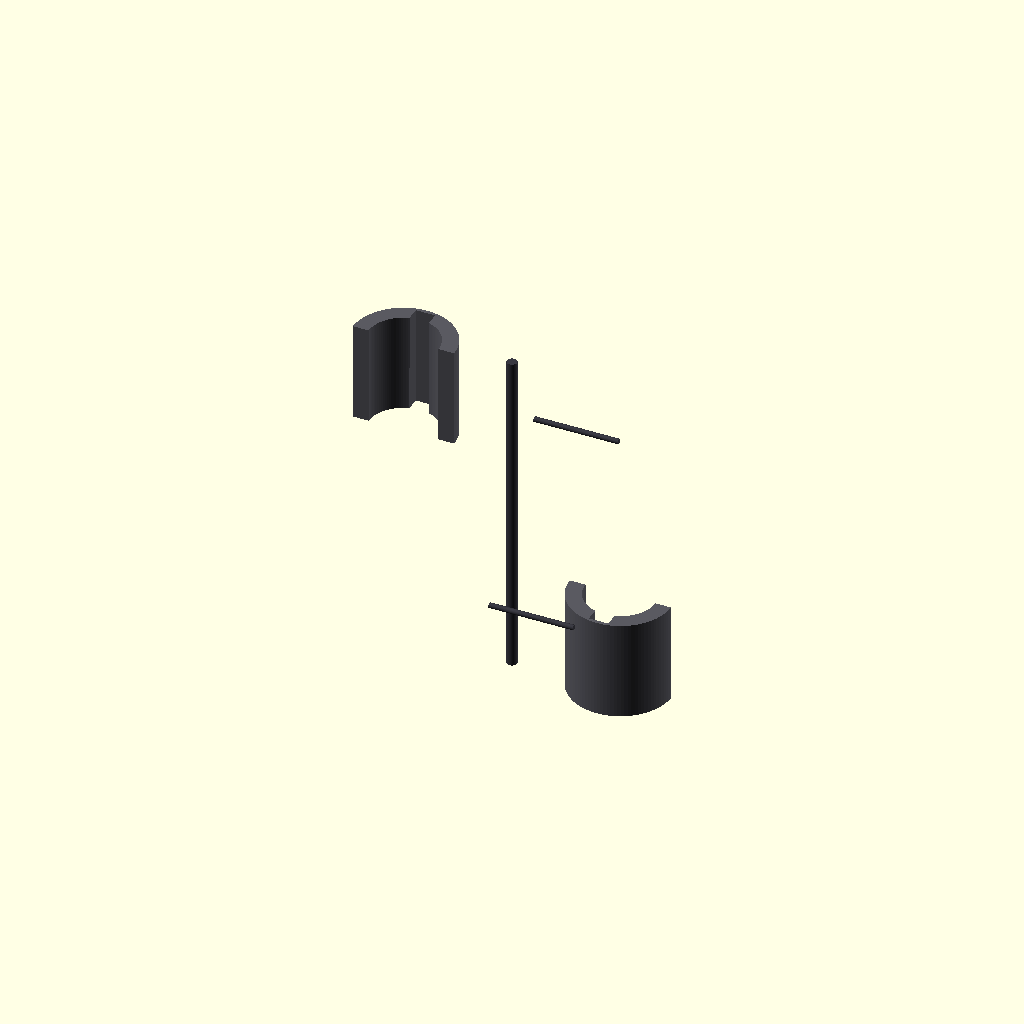
Cell 1 — every parameter at its default value.
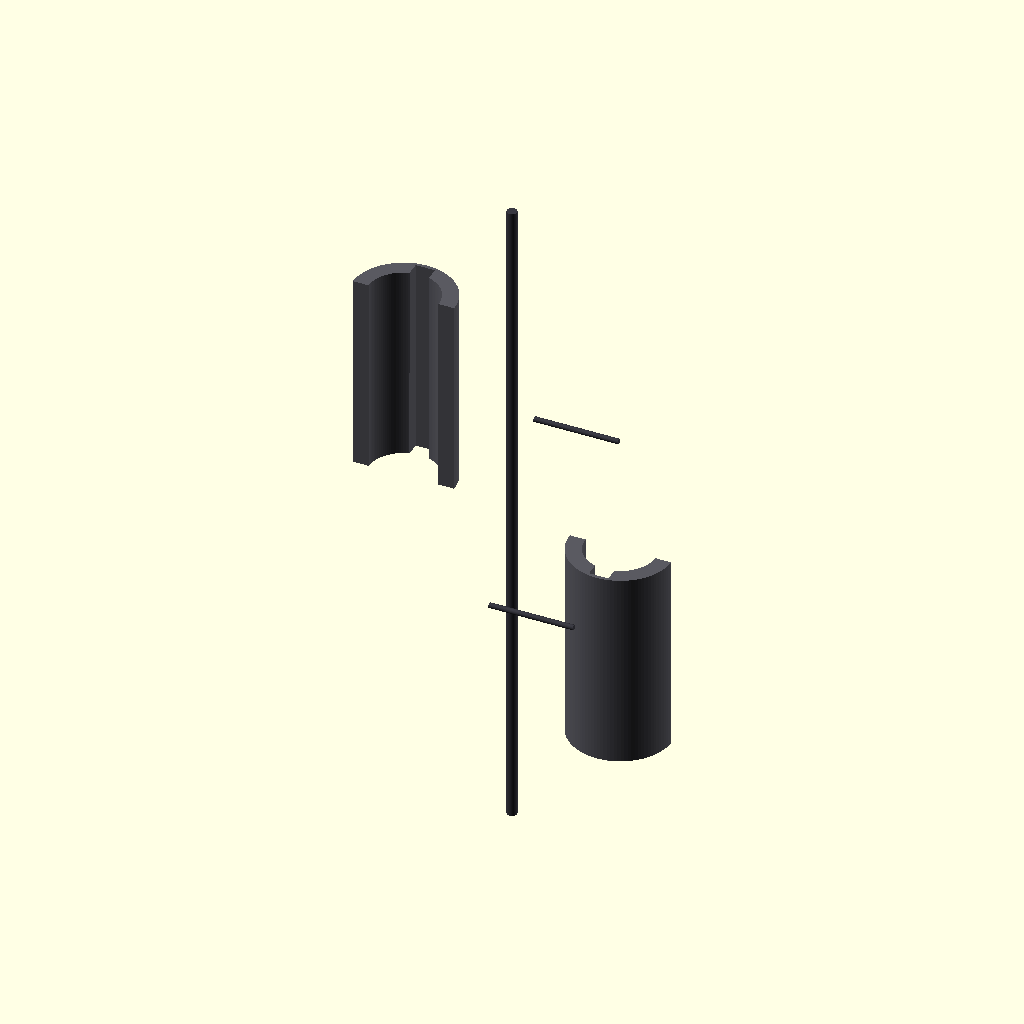
Cell 2: block_total_length = 1840 (everything else at default).
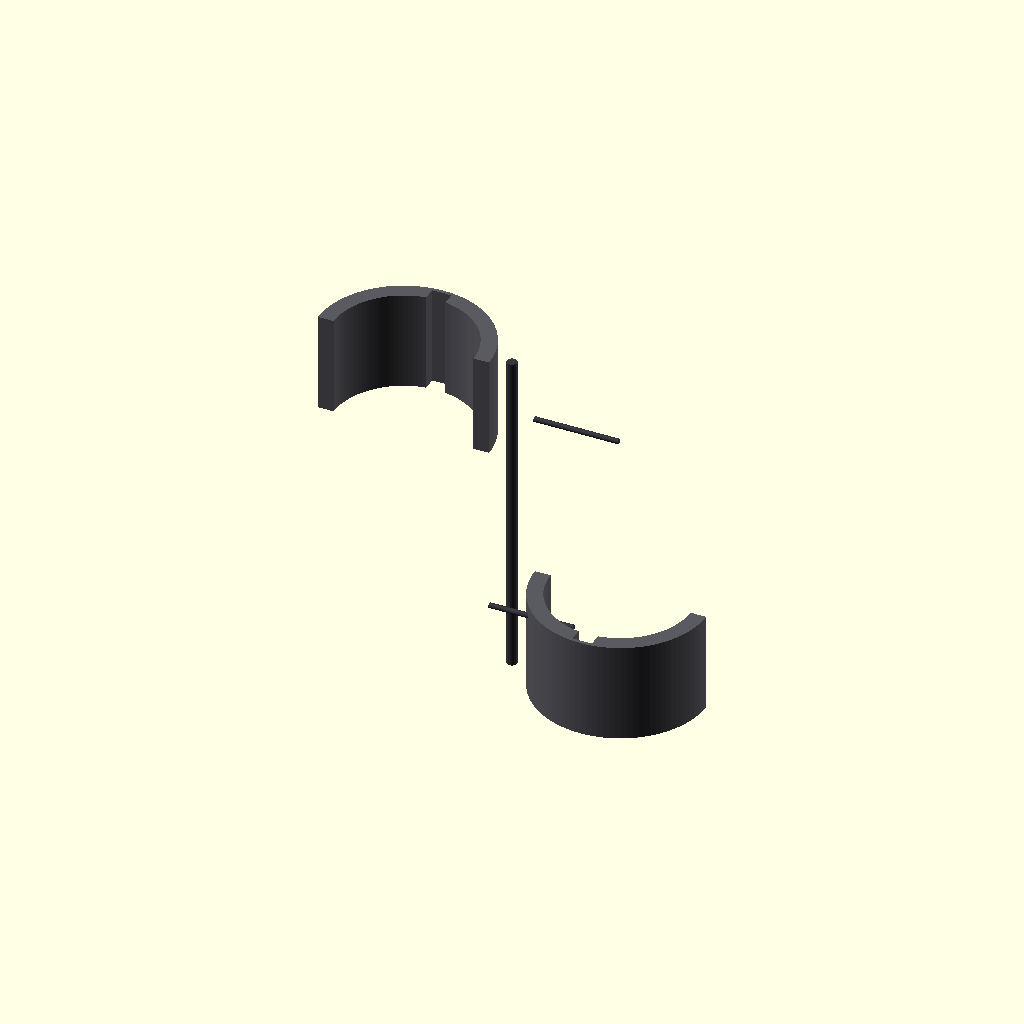
Cell 3: ema_chamber_diameter = 580 (everything else at default).
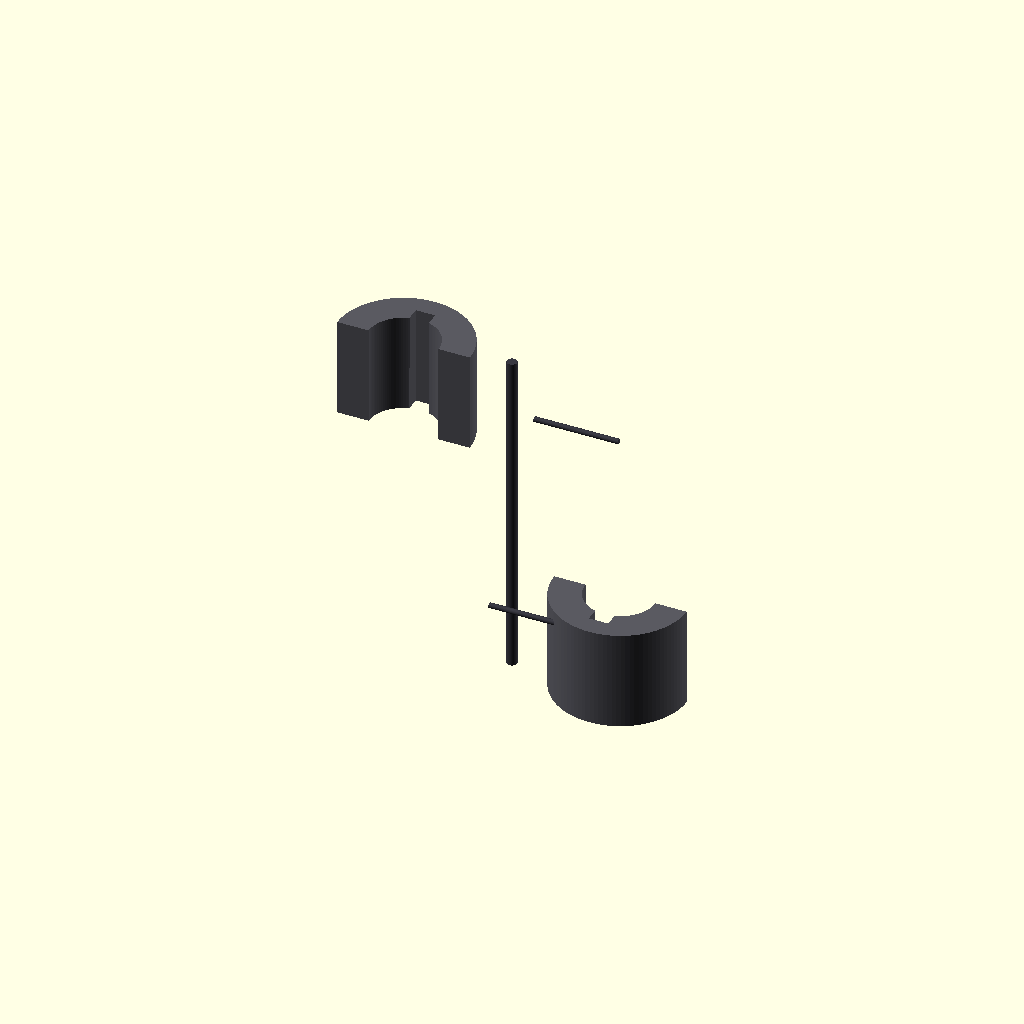
Cell 4: armor_skin_thickness = 130 (everything else at default).
One fixed orthographic camera (rotation 55°, 0°, 25°; colour scheme Cornfield) for every cell.
The OpenSCAD source (src/manufacturing/bandai_runner_g_ema_shoulders.scad):
// ============================================================================
// PROJECT: XXXG-00W0 WING GUNDAM ZERO EW - SHOULDER INNER BACKBONE INFRA
// COMPONENT VAULT: BANDAI CAST RUNNER G - EMA SHOULDER CORES G11 & G12
// TECHNOLOGY BASE: DUAL-MOTION ELECTROMAGNETIC POWER-BY-WIRE ACTUATION
// DESIGN STYLE: NVIDIA FOUNDERS EDITION AGGRESSIVE PLANAR GEOMETRY MATRIX
// CONFIG METRIC: SCALED TITANIUM CYLINDER HOUSINGS (1:1 ACTUAL METRIC)
// ============================================================================

$fn = 100; // High-precision circular resolution segment count

// Structural Constants Scaled 1:1 for a 16.7-Meter Airframe Scale (mm)
block_total_length = 920;                // Total longitudinal vertical height (mm)
ema_chamber_diameter = 290;             // Internal cavity diameter for EMA housing (mm)
armor_skin_thickness = 65;              // Solid TiAl protective plating wall (mm)
harness_conduit_width = 80;             // Cast-in 4oz copper logic trace track (mm)
capacitor_pocket_depth = 15;            // Sub-armor recessed housing pocket depth (mm)
capacitor_pocket_width = 140;           // Transverse MLCC array pocket width (mm)

module Runner_G_EMA_Shoulder_Forge() {
    // Central Supply Injection Runner Axis (Molten Feed Line from Siphon Forge)
    color([0.22, 0.22, 0.25]) {
        cylinder(h = block_total_length * 1.5, d = 42, center = true);
        // Direct injection gates tracking straight into the part mold cavities
        translate([0, 200, 300]) rotate([0, 90, 0]) cylinder(h = 350, d = 22);
        translate([0, -200, -300]) rotate([0, 90, 0]) cylinder(h = 350, d = 22);
    }
    
    // Instantiate Scaled Skeutomorphic Part Molds Symmetrically (Left & Right)
    Cast_Internal_EMA_Shoulders();
}

module Cast_Internal_EMA_Shoulders() {
    // ---- PART G11: INTERNAL LEFT STRUCTURAL UPPER EMA SHOULDER COUPLING ----
    translate([-450, 0, 450]) color([0.35, 0.35, 0.38]) { // Inner Frame Dark Spec
        difference() {
            // Main solid heavy-duty core joint connection block segment
            cylinder(h = block_total_length * 0.45, d = _OFFSET_ORLOAD + (armor_skin_thickness * 2), center = true);
            
            // CENTRAL DUAL-MOTION EMA CHAMBER [Bored out for independent linear & helical coil slots]
            cylinder(h = block_total_length * 0.5, d = _OFFSET_ORLOAD, center = true);
            
            // SUB-ARMOR RECESSED CAPACITOR POCKETS [Segmented rows cut inside the armor inner wall]
            for (z_offset = [-120, 0, 120]) {
                translate([0, (_OFFSET_ORLOAD/2 - armor_skin_thickness + capacitor_pocket_depth/2 + 20), z_offset])
                    cube([capacitor_pocket_width, capacitor_pocket_depth, 100], center = true);
            }
            
            // Continuous cast-in routing track for the 4oz solid-state wiring rails
            cube([harness_conduit_width, _OFFSET_ORLOAD + 100, block_total_length], center = true);
            
            // Slicing profile tool to generate an asymmetrical half-shell part component
            translate([0, -_OFFSET_ORLOAD, 0])
                cube([_OFFSET_ORLOAD * 2, _OFFSET_ORLOAD * 2, block_total_length * 2], center = true);
        }
    }
    
    // ---- PART G12: INTERNAL RIGHT STRUCTURAL UPPER EMA SHOULDER COUPLING ----
    translate([450, 0, -450]) rotate([0, 0, 180]) color([0.35, 0.35, 0.38]) {
        difference() {
            cylinder(h = block_total_length * 0.45, d = _OFFSET_ORLOAD + (armor_skin_thickness * 2), center = true);
            cylinder(h = block_total_length * 0.5, d = _OFFSET_ORLOAD, center = true);
            
            for (z_offset = [-120, 0, 120]) {
                translate([0, (_OFFSET_ORLOAD/2 - armor_skin_thickness + capacitor_pocket_depth/2 + 20), z_offset])
                    cube([capacitor_pocket_width, capacitor_pocket_depth, 100], center = true);
            }
            
            cube([harness_conduit_width, _OFFSET_ORLOAD + 100, block_total_length], center = true);
            translate([0, -_OFFSET_ORLOAD, 0])
                cube([_OFFSET_ORLOAD * 2, _OFFSET_ORLOAD * 2, block_total_length * 2], center = true);
        }
    }
}

// Global variable definition to map the chamber parameter cleanly
_OFFSET_ORLOAD = ema_chamber_diameter;

// Render Master Assembly to Parameter Workspace
Runner_G_EMA_Shoulder_Forge();
Customizer parameters (derived from the source; name, type, default, range or options):
block_total_length: number, default 920
ema_chamber_diameter: number, default 290
armor_skin_thickness: number, default 65
harness_conduit_width: number, default 80
capacitor_pocket_depth: number, default 15
capacitor_pocket_width: number, default 140
